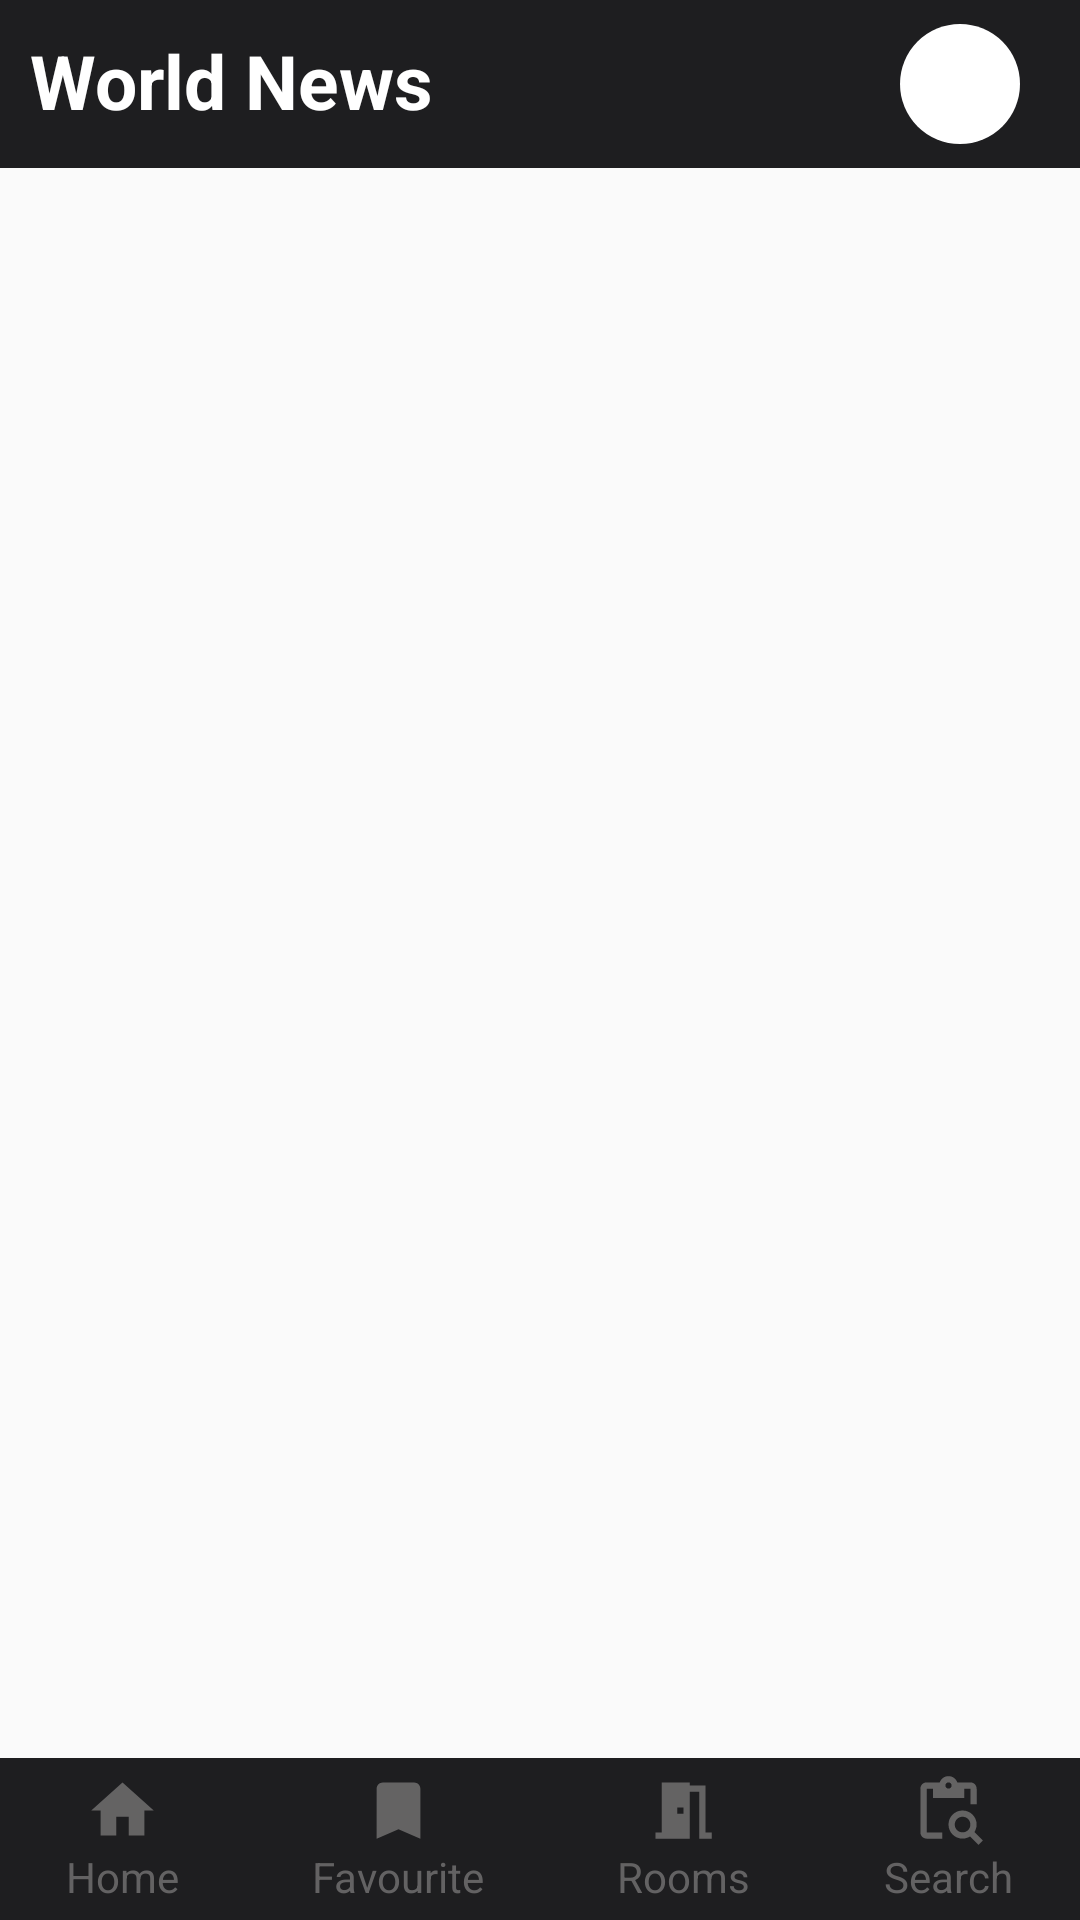

Write the Android layout XML for this screen, with the resource values it uses.
<!-- AndroidManifest.xml: application theme Theme.WorldNews -->
<!-- res/layout/activity_main.xml -->
<?xml version="1.0" encoding="utf-8"?>
<RelativeLayout xmlns:android="http://schemas.android.com/apk/res/android"
    xmlns:app="http://schemas.android.com/apk/res-auto"
    xmlns:tools="http://schemas.android.com/tools"
    android:layout_width="match_parent"
    android:layout_height="match_parent"
    tools:context=".ui.MainActivity"
    android:orientation="vertical">

    <RelativeLayout
    android:layout_width="match_parent"
    android:layout_height="?attr/actionBarSize"
    android:background="@color/lightmode_button"
    android:id="@+id/actionBar"
    >
    <TextView
    android:layout_width="wrap_content"
    android:layout_height="wrap_content"
    android:text="@string/brand"
    android:id="@+id/brandName"
    android:textColor="@color/white"
    android:layout_marginTop="10dp"
    android:layout_marginBottom="5dp"
    android:layout_marginStart="10dp"
    android:textSize="25sp"
    android:layout_gravity="center_vertical"
    android:textStyle="bold"
        />
    <View
        android:layout_width="40dp"
        android:layout_height="40dp"
        android:layout_alignParentEnd="true"
        android:layout_marginTop="8dp"
        android:layout_marginEnd="20dp"
        android:layout_marginBottom="8dp"
        android:id="@+id/account"
        android:background="@drawable/custom_image"/>
    </RelativeLayout>

    <FrameLayout
    android:layout_width="match_parent"
    android:layout_height="wrap_content"
    android:id="@+id/frame"
    android:layout_below="@id/actionBar"
    android:layout_above="@id/navigation"
    android:layout_marginBottom="20dp"
    />

    <LinearLayout
    android:layout_width="match_parent"
    android:layout_height="wrap_content"
    android:orientation="horizontal"
    android:background="@color/lightmode_button"
    android:layout_alignParentBottom="true"
    android:id="@+id/navigation"
    android:gravity="center"
    android:weightSum="4">
        <LinearLayout
        android:layout_width="wrap_content"
        android:layout_height="wrap_content"
        android:orientation="vertical"
        android:layout_weight="1"
        android:padding="5dp"
        android:gravity="center">
            <View 
            android:layout_width="25dp"
            android:layout_height="25dp"
            android:id="@+id/home"
            android:background="@drawable/home"
            />
            <TextView
            android:layout_width="wrap_content"
            android:layout_height="wrap_content"
            android:textColor="@color/tabItem"
            android:text="@string/home"
            android:id="@+id/homeText"
            />
        </LinearLayout>
        <LinearLayout
        android:layout_width="wrap_content"
        android:layout_height="wrap_content"
        android:orientation="vertical"
        android:gravity="center"
        android:padding="5dp"
        android:layout_weight="1">
          <View 
          android:layout_width="25dp"
          android:layout_height="25dp"
          android:id="@+id/Favourite"
          android:background="@drawable/favorite"/>
          <TextView
          android:layout_width="wrap_content"
          android:layout_height="wrap_content"
          android:textColor="@color/tabItem"
          android:text="@string/favorite"
          android:id="@+id/favorText"
          />
        </LinearLayout>
        <LinearLayout
        android:layout_width="wrap_content"
        android:layout_height="wrap_content"
        android:orientation="vertical"
        android:layout_weight="1"
        android:padding="5dp"
        android:gravity="center">
            <View 
            android:layout_width="25dp"
            android:layout_height="25dp"
            android:id="@+id/Room"
            android:background="@drawable/rooms"
            />
            <TextView
            android:layout_width="wrap_content"
            android:layout_height="wrap_content"
            android:text="@string/room"
            android:textColor="@color/tabItem"
            android:id="@+id/roomText"
            />
        </LinearLayout>
        <LinearLayout
        android:layout_width="wrap_content"
        android:layout_height="wrap_content"
        android:orientation="vertical"
        android:gravity="center"
        android:padding="5dp"
        android:layout_weight="1">
            <View 
            android:layout_width="25dp"
            android:layout_height="25dp"
            android:id="@+id/search"
            android:background="@drawable/search"
            />
            <TextView
            android:layout_width="wrap_content"
            android:layout_height="wrap_content"
            android:text="@string/search"
            android:textColor="@color/tabItem"
            android:id="@+id/searchText"
            />
        </LinearLayout>

    </LinearLayout>

</RelativeLayout>
<!-- resources referenced by this layout -->
<resources>
  <color name="lightmode_button">#1E1E20</color>
  <color name="tabItem">#C7777676</color>
  <color name="white">#FFFFFFFF</color>
  <!-- drawable custom_image (drawable) -->
  <?xml version="1.0" encoding="utf-8"?>
  <shape xmlns:android="http://schemas.android.com/apk/res/android"
      android:shape="rectangle" >
      <corners android:radius="250dp"/>
      <solid android:color="@color/white"/>
  
  </shape>
  <!-- drawable favorite (drawable) -->
  <vector android:height="24dp" android:tint="@color/tabItem"
      android:viewportHeight="24" android:viewportWidth="24"
      android:width="24dp" xmlns:android="http://schemas.android.com/apk/res/android">
      <path android:fillColor="@android:color/white" android:pathData="M17,3H7c-1.1,0 -1.99,0.9 -1.99,2L5,21l7,-3 7,3V5c0,-1.1 -0.9,-2 -2,-2z"/>
  </vector>
  <!-- drawable home (drawable) -->
  <vector android:height="24dp" android:tint="@color/tabItem"
      android:viewportHeight="24" android:viewportWidth="24"
      android:width="24dp" xmlns:android="http://schemas.android.com/apk/res/android">
      <path android:fillColor="@android:color/white" android:pathData="M10,20v-6h4v6h5v-8h3L12,3 2,12h3v8z"/>
  </vector>
  <!-- drawable rooms (drawable) -->
  <vector android:height="24dp" android:tint="@color/tabItem"
      android:viewportHeight="24" android:viewportWidth="24"
      android:width="24dp" xmlns:android="http://schemas.android.com/apk/res/android">
      <path android:fillColor="@android:color/white" android:pathData="M14,6v15L3,21v-2h2L5,3h9v1h5v15h2v2h-4L17,6h-3zM10,11v2h2v-2h-2z"/>
  </vector>
  <!-- drawable search (drawable) -->
  <vector android:height="24dp" android:tint="@color/tabItem"
      android:viewportHeight="24" android:viewportWidth="24"
      android:width="24dp" xmlns:android="http://schemas.android.com/apk/res/android">
      <path android:fillColor="@android:color/white" android:pathData="M5,5h2v3h10V5h2v5h2V5c0,-1.1 -0.9,-2 -2,-2h-4.18C14.4,1.84 13.3,1 12,1S9.6,1.84 9.18,3H5C3.9,3 3,3.9 3,5v14c0,1.1 0.9,2 2,2h5v-2H5V5zM12,3c0.55,0 1,0.45 1,1s-0.45,1 -1,1s-1,-0.45 -1,-1S11.45,3 12,3z"/>
      <path android:fillColor="@android:color/white" android:pathData="M20.3,18.9c0.4,-0.7 0.7,-1.5 0.7,-2.4c0,-2.5 -2,-4.5 -4.5,-4.5S12,14 12,16.5s2,4.5 4.5,4.5c0.9,0 1.7,-0.3 2.4,-0.7l2.7,2.7l1.4,-1.4L20.3,18.9zM16.5,19c-1.4,0 -2.5,-1.1 -2.5,-2.5c0,-1.4 1.1,-2.5 2.5,-2.5s2.5,1.1 2.5,2.5C19,17.9 17.9,19 16.5,19z"/>
  </vector>
  <string name="brand">World News</string>
  <string name="favorite">Favourite</string>
  <string name="home">Home</string>
  <string name="room">Rooms</string>
  <string name="search">Search</string>
  <style name="Theme.WorldNews" parent="Base.Theme.WorldNews" />
  <style name="Base.Theme.WorldNews" parent="Theme.AppCompat.Light.NoActionBar">
          
          
      </style>
</resources>
